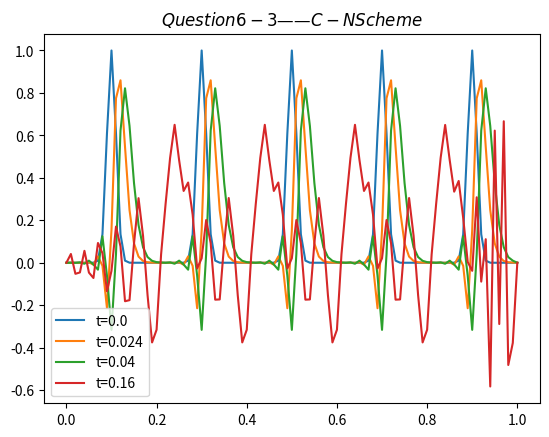

This figure's Python source:
# 4 / 1 / 2022
import matplotlib.pyplot as plt
import numpy as np
import os
from time import time

h=0.01
tao=0.008
H=int(1/h)
TAO=int(1/tao)

u = np.zeros((TAO+1, H+1))
for j in range(0, H+1):
    u[0, j] = (np.sin(np.pi*j*0.05))**40

for k in range(1, TAO+1):
    u[k, 0] = u[k, H] = 0

r = H/(4*TAO)
U = [[] for i in range(TAO+1)]
U[0] = u[0, 1:H].T

upper_diag = np.ones((H-1, H-1))*r
center_diag = np.ones((H-1, H-1))
lower_diag = np.ones((H-1, H-1))*(-r)

A = np.eye(H-1)*center_diag
# 然后通过切片来修改上下两条对角线
np.fill_diagonal(A[:-1, 1:], upper_diag)
np.fill_diagonal(A[1:, :-1], lower_diag)

B = np.eye(H-1)*center_diag
np.fill_diagonal(B[:-1, 1:], lower_diag)
np.fill_diagonal(B[1:, :-1], upper_diag)

for k in range(TAO):
    U[k+1] = np.dot(np.dot(np.linalg.inv(A),B), U[k])


for k in range(1, TAO+1):
    for j in range(1, H):
        u[k, j] = U[k][j-1]
        
x = h*np.arange(0, np.size(u, 1), 1)
for t in [0, 3, 5, 20]:
    plt.plot(x, u[t, :], label='t={0}'.format(t*tao))
plt.title('$Question 6-3——C-N Scheme$')
plt.legend()
plt.show()
